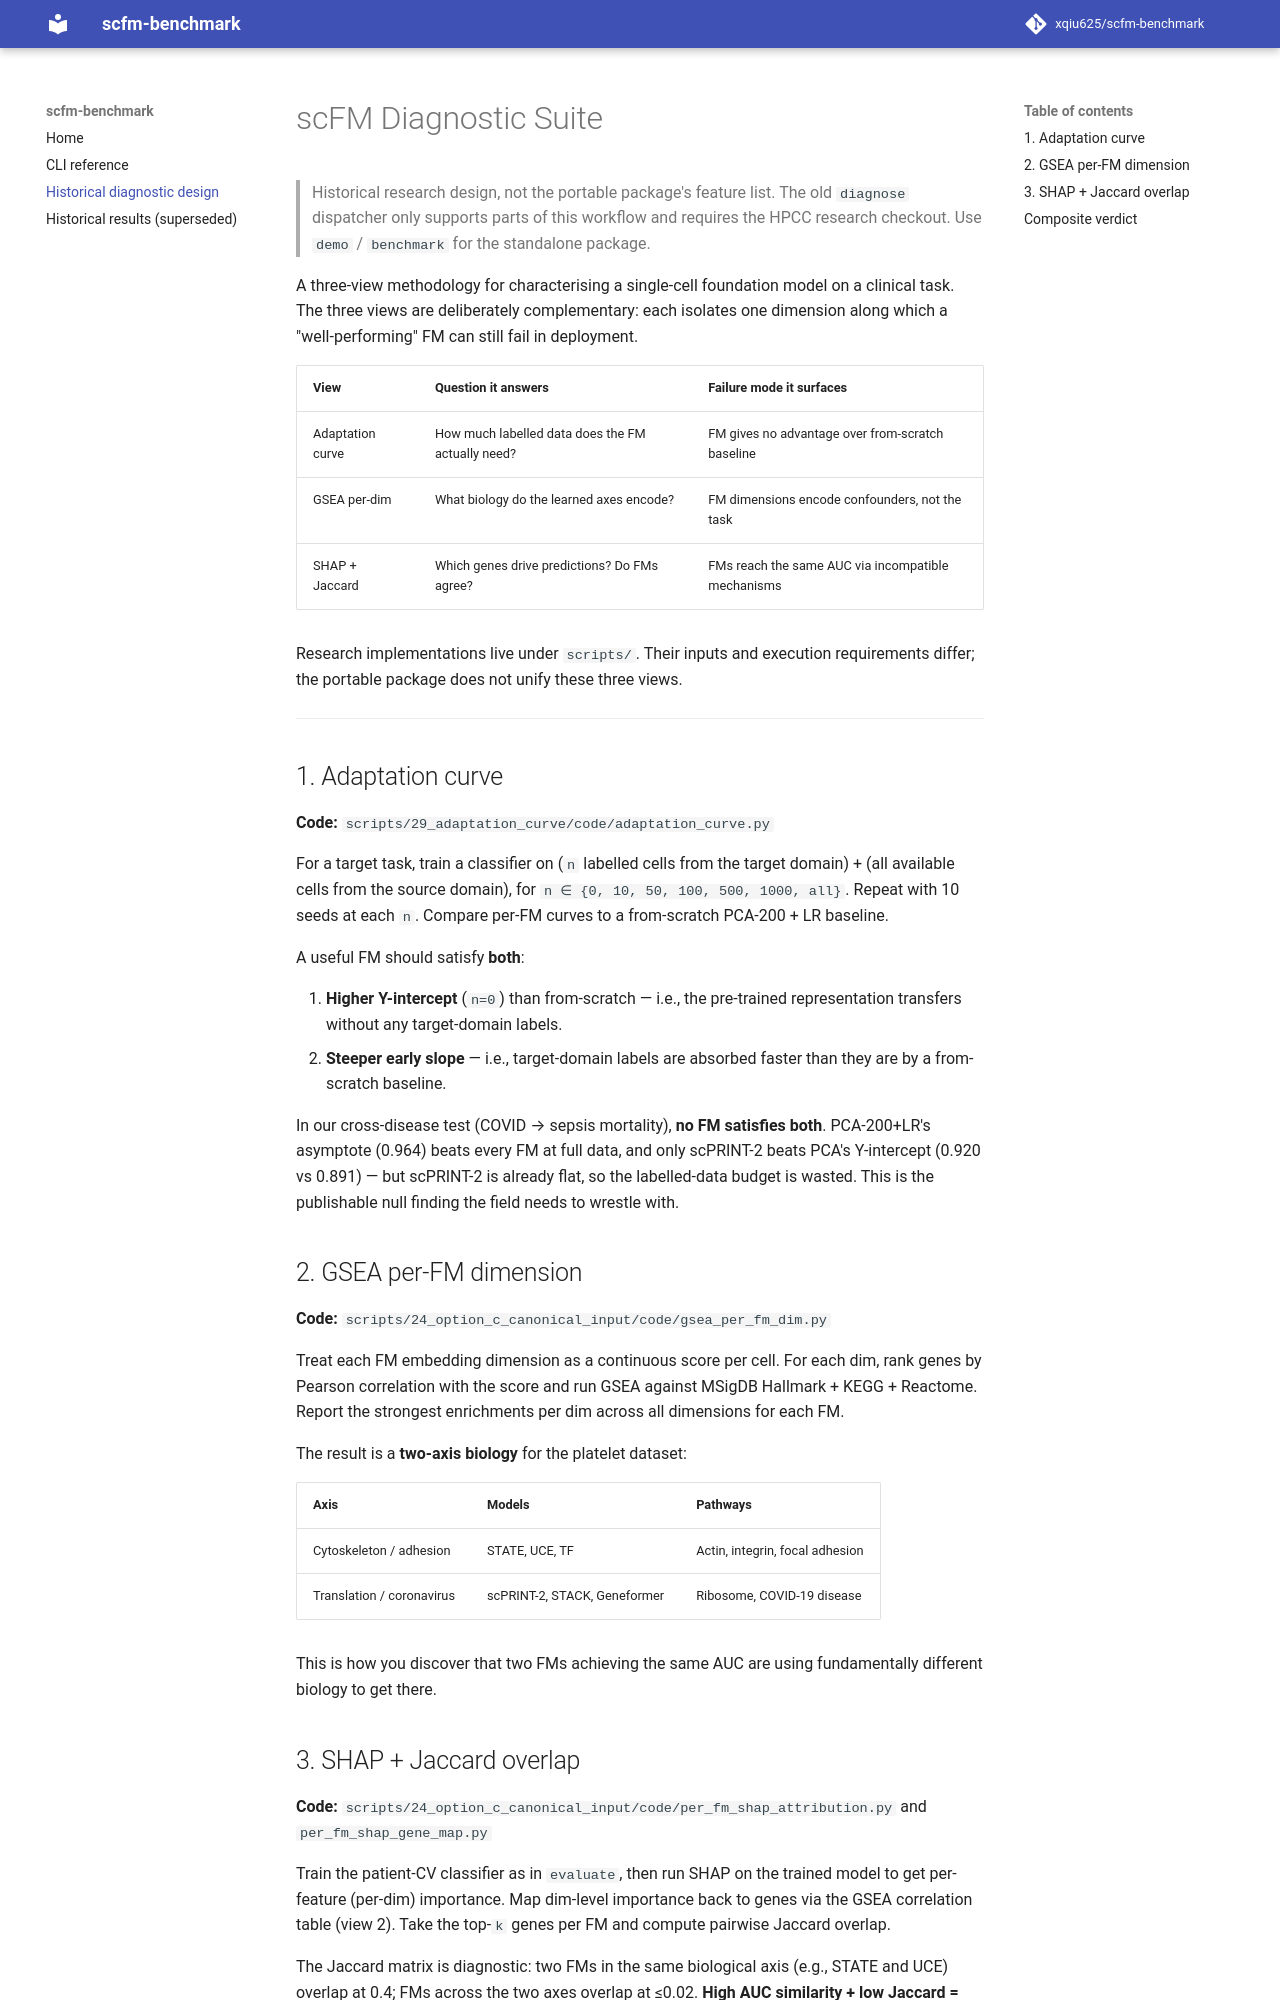

repository: xqiu625/scfm-benchmark · page: diagnostic-suite/index.html · generator: mkdocs

# scFM Diagnostic Suite

> Historical research design, not the portable package's feature list. The old
> `diagnose` dispatcher only supports parts of this workflow and requires the
> HPCC research checkout. Use `demo` / `benchmark` for the standalone package.

A three-view methodology for characterising a single-cell foundation model
on a clinical task. The three views are deliberately complementary: each
isolates one dimension along which a "well-performing" FM can still fail in
deployment.

| View | Question it answers | Failure mode it surfaces |
|---|---|---|
| Adaptation curve | How much labelled data does the FM actually need? | FM gives no advantage over from-scratch baseline |
| GSEA per-dim | What biology do the learned axes encode? | FM dimensions encode confounders, not the task |
| SHAP + Jaccard | Which genes drive predictions? Do FMs agree? | FMs reach the same AUC via incompatible mechanisms |

Research implementations live under `scripts/`. Their inputs and execution
requirements differ; the portable package does not unify these three views.

---

## 1. Adaptation curve

**Code:** `scripts/29_adaptation_curve/code/adaptation_curve.py`

For a target task, train a classifier on (`n` labelled cells from the target
domain) + (all available cells from the source domain), for
`n ∈ {0, 10, 50, 100, 500, 1000, all}`. Repeat with 10 seeds at each `n`.
Compare per-FM curves to a from-scratch PCA-200 + LR baseline.

A useful FM should satisfy **both**:

1. **Higher Y-intercept** (`n=0`) than from-scratch — i.e., the pre-trained
   representation transfers without any target-domain labels.
2. **Steeper early slope** — i.e., target-domain labels are absorbed faster
   than they are by a from-scratch baseline.

In our cross-disease test (COVID → sepsis mortality), **no FM satisfies
both**. PCA-200+LR's asymptote (0.964) beats every FM at full data, and only
scPRINT-2 beats PCA's Y-intercept (0.920 vs 0.891) — but scPRINT-2 is
already flat, so the labelled-data budget is wasted. This is the
publishable null finding the field needs to wrestle with.

## 2. GSEA per-FM dimension

**Code:** `scripts/24_option_c_canonical_input/code/gsea_per_fm_dim.py`

Treat each FM embedding dimension as a continuous score per cell. For each
dim, rank genes by Pearson correlation with the score and run GSEA against
MSigDB Hallmark + KEGG + Reactome. Report the strongest enrichments per dim
across all dimensions for each FM.

The result is a **two-axis biology** for the platelet dataset:

| Axis | Models | Pathways |
|---|---|---|
| Cytoskeleton / adhesion | STATE, UCE, TF | Actin, integrin, focal adhesion |
| Translation / coronavirus | scPRINT-2, STACK, Geneformer | Ribosome, COVID-19 disease |

This is how you discover that two FMs achieving the same AUC are using
fundamentally different biology to get there.
